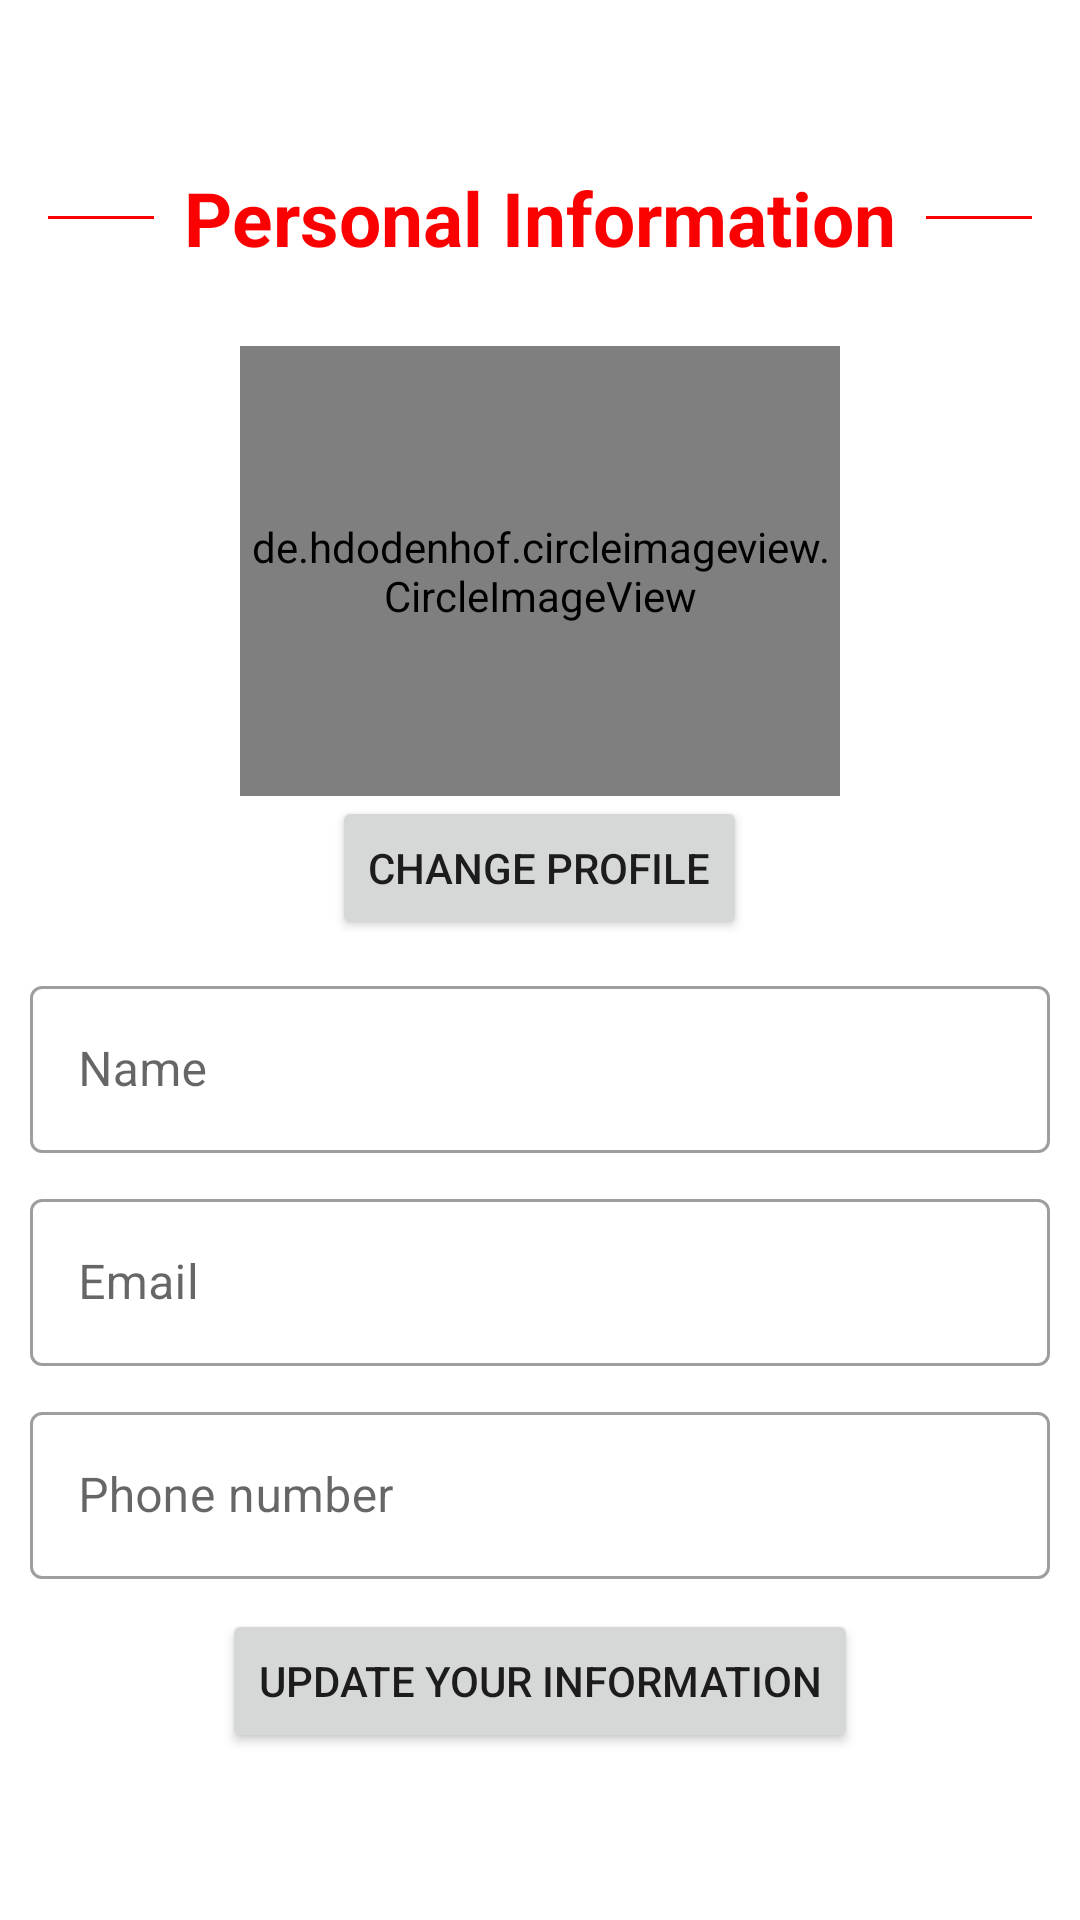

Reconstruct the res/layout file that produces this screen, plus the resources it refers to.
<!-- AndroidManifest.xml: application theme Theme.GiveItgi -->
<!-- res/layout/fragment_settings.xml -->
<?xml version="1.0" encoding="utf-8"?>
<ScrollView xmlns:android="http://schemas.android.com/apk/res/android"
    xmlns:tools="http://schemas.android.com/tools"
    android:layout_width="match_parent"
    android:layout_height="match_parent"
    xmlns:app="http://schemas.android.com/apk/res-auto"
    tools:context=".DonorActivities.fragments.SettingsFragment">

    <RelativeLayout
        android:layout_width="match_parent"
        android:layout_height="wrap_content"
        android:layout_gravity="center"
        >


    <RelativeLayout
        android:id="@+id/divider_layout"
        android:layout_width="match_parent"
        android:layout_height="wrap_content"
        android:layout_marginTop="10dp"
        >

        <TextView
            android:id="@+id/tvText"
            android:layout_width="wrap_content"
            android:layout_height="wrap_content"
            android:layout_centerInParent="true"
            android:layout_marginLeft="10dp"
            android:layout_marginRight="10dp"
            android:text="@string/personal_information"
            android:textSize="25sp"
            android:textStyle="bold"
            android:textColor="@color/purple_700"/>

        <View
            android:layout_width="match_parent"
            android:layout_height="1dp"
            android:layout_centerVertical="true"
            android:layout_marginStart="16dp"
            android:layout_toStartOf="@id/tvText"
            android:background="@color/purple_700" />

        <View
            android:layout_width="match_parent"
            android:layout_height="1dp"
            android:layout_centerVertical="true"
            android:layout_marginEnd="16dp"
            android:layout_toEndOf="@id/tvText"
            android:background="@color/purple_700" />

    </RelativeLayout>

    <LinearLayout
        android:layout_width="match_parent"
        android:layout_height="match_parent"
        android:layout_below="@id/divider_layout"
        android:layout_marginTop="16dp"
        android:padding="10dp"
        android:orientation="vertical"

        >

        <de.hdodenhof.circleimageview.CircleImageView
            android:id="@+id/profileImageView"
            android:layout_width="200dp"
            android:layout_height="150dp"
            android:layout_gravity="center"
            android:src="@drawable/dummy_profile_icon"



            />
        <Button
            android:id="@+id/profileChangeBtn"
            android:layout_width="wrap_content"
            android:layout_height="wrap_content"
            android:layout_gravity="center"
            android:text="@string/change_profile"
            />

        <com.google.android.material.textfield.TextInputLayout
            android:id="@+id/name_layout"
            style="@style/Widget.MaterialComponents.TextInputLayout.OutlinedBox"
            android:layout_width="match_parent"
            android:layout_height="wrap_content"
            android:layout_marginTop="10dp"
            android:hint="@string/name"
            app:placeholderText="Enter your name">

            <com.google.android.material.textfield.TextInputEditText
                android:id="@+id/name_editText"
                android:layout_width="match_parent"
                android:layout_height="wrap_content"
                android:inputType="text" />


        </com.google.android.material.textfield.TextInputLayout>

        <com.google.android.material.textfield.TextInputLayout
            android:id="@+id/email_layout"
            style="@style/Widget.MaterialComponents.TextInputLayout.OutlinedBox"
            android:layout_width="match_parent"
            android:layout_height="wrap_content"
            android:layout_marginTop="10dp"
            android:hint="@string/email"
            app:placeholderText="Enter your email">

            <com.google.android.material.textfield.TextInputEditText
                android:id="@+id/email_editText"
                android:layout_width="match_parent"
                android:layout_height="wrap_content"
                android:inputType="text" />


        </com.google.android.material.textfield.TextInputLayout>
        <com.google.android.material.textfield.TextInputLayout
            android:id="@+id/phone_layout"
            style="@style/Widget.MaterialComponents.TextInputLayout.OutlinedBox"
            android:layout_width="match_parent"
            android:layout_height="wrap_content"
            android:layout_marginTop="10dp"
            android:hint="@string/phone_number"
            app:placeholderText="Enter your phone number">

            <com.google.android.material.textfield.TextInputEditText
                android:id="@+id/phone_editText"
                android:layout_width="match_parent"
                android:layout_height="wrap_content"
                android:inputType="phone" />


        </com.google.android.material.textfield.TextInputLayout>


        <Button
            android:id="@+id/update_informationButton"
            android:layout_width="wrap_content"
            android:layout_height="wrap_content"
            android:layout_gravity="center"
            android:text="@string/update_your_information"
            android:layout_marginTop="10dp"
            />


    </LinearLayout>


    </RelativeLayout>


</ScrollView>
<!-- resources referenced by this layout -->
<resources>
  <color name="purple_700">#FA0000</color>
  <string name="change_profile">Change Profile</string>
  <string name="email">Email</string>
  <string name="name">Name</string>
  <string name="personal_information">Personal Information</string>
  <string name="phone_number">Phone number</string>
  <string name="update_your_information">Update your information</string>
  <style name="Theme.GiveItgi" parent="Theme.MaterialComponents.DayNight.NoActionBar">
          
          <item name="colorPrimary">@color/purple_500</item>
          <item name="colorPrimaryDark">@color/white</item>
          <item name="colorAccent">@color/purple_200</item>
          <item name="android:windowLightStatusBar" tools:targetApi="m">true</item>
      </style>
  <color name="purple_500">#FF2929</color>
  <color name="white">#FFFFFFFF</color>
  <color name="purple_200">#FFBB86FC</color>
</resources>
